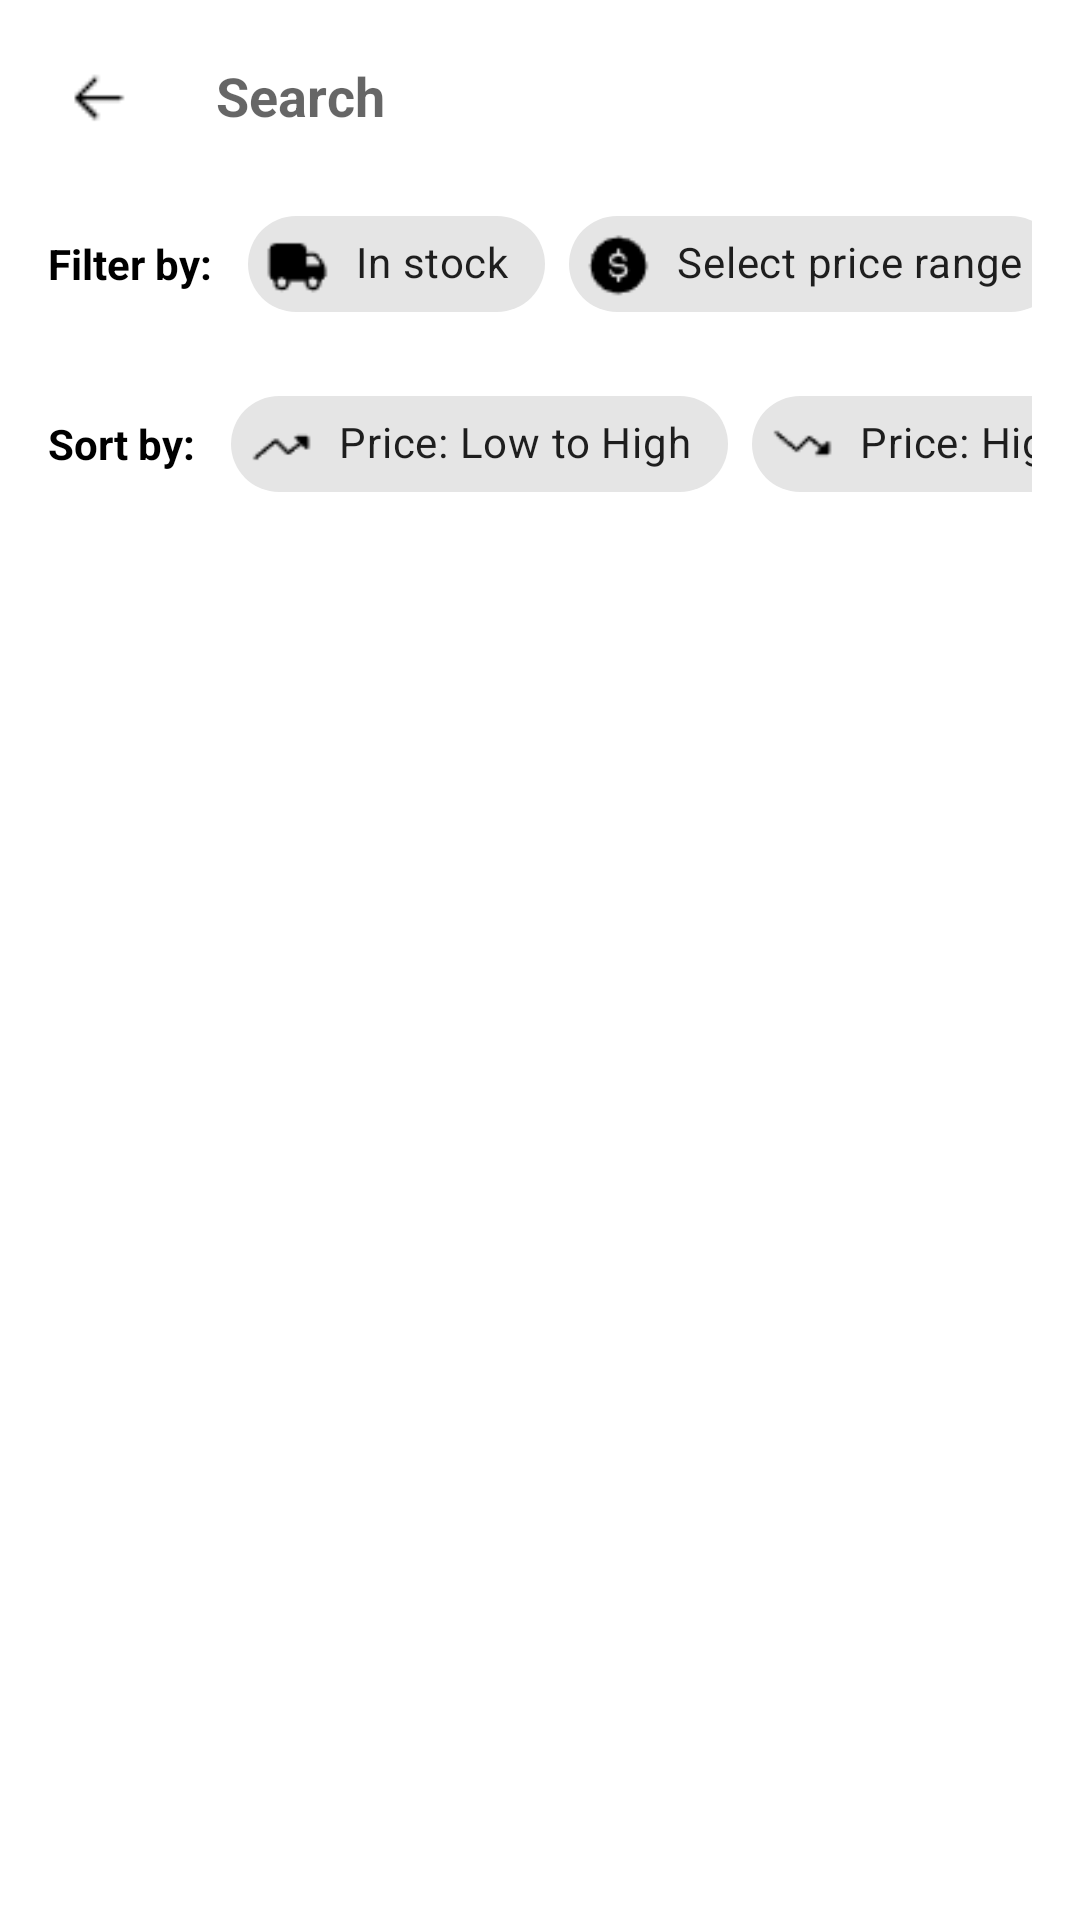

The Android layout XML behind this screen, and the referenced resources:
<!-- AndroidManifest.xml: application theme Theme.OnlineShoesShop -->
<!-- res/layout/activity_search_result.xml -->
<?xml version="1.0" encoding="utf-8"?>
<LinearLayout xmlns:android="http://schemas.android.com/apk/res/android"
    xmlns:app="http://schemas.android.com/apk/res-auto"
    android:orientation="vertical"
    android:layout_width="match_parent"
    android:layout_height="match_parent"
    android:background="@color/white"
    android:padding="16dp">

    
    <LinearLayout
        android:layout_width="match_parent"
        android:layout_height="wrap_content"
        android:orientation="horizontal"
        android:gravity="center_vertical"
        android:layout_marginBottom="16dp">

        <ImageView
            android:id="@+id/ivBack"
            android:layout_width="32dp"
            android:layout_height="32dp"
            android:src="@drawable/arrow_left_stroke"
            android:layout_marginEnd="12dp"/>

        <EditText
            android:id="@+id/etSearchResult"
            android:layout_width="0dp"
            android:layout_height="wrap_content"
            android:layout_weight="1"
            android:hint="@string/hint_search"
            android:textSize="18sp"
            android:textStyle="bold"
            android:textColor="@color/black"
            android:background="@null"
            android:focusable="false"
            android:clickable="true"
            android:paddingStart="12dp"
            android:paddingEnd="12dp"/>
    </LinearLayout>

    
    <LinearLayout
        android:layout_width="match_parent"
        android:layout_height="wrap_content"
        android:orientation="horizontal"
        android:gravity="center_vertical"
        android:layout_marginBottom="12dp">

        <TextView
            android:layout_width="wrap_content"
            android:layout_height="wrap_content"
            android:text="@string/filter_criteria_label"
            android:textStyle="bold"
            android:textColor="@color/black"
            android:layout_marginEnd="12dp" />

        <HorizontalScrollView
            android:layout_width="0dp"
            android:layout_height="wrap_content"
            android:layout_weight="1"
            android:fillViewport="true"
            android:scrollbars="none">

            <LinearLayout
                android:layout_width="wrap_content"
                android:layout_height="wrap_content"
                android:orientation="horizontal"
                android:gravity="center_vertical">

                <com.google.android.material.chip.Chip
                    android:id="@+id/chipInStock"
                    style="@style/Widget.MaterialComponents.Chip.Choice"
                    android:layout_width="wrap_content"
                    android:layout_height="wrap_content"
                    android:text="@string/chip_in_stock"
                    app:chipIcon="@drawable/ic_truck"
                    app:chipIconTint="@color/black"
                    app:chipIconVisible="true"
                    android:layout_marginEnd="8dp" />

                <com.google.android.material.chip.Chip
                    android:id="@+id/chipPriceRange"
                    style="@style/Widget.MaterialComponents.Chip.Choice"
                    android:layout_width="wrap_content"
                    android:layout_height="wrap_content"
                    android:text="@string/chip_price_range_default"
                    app:chipIcon="@drawable/ic_price"
                    app:chipIconTint="@color/black"
                    app:chipIconVisible="true"
                    android:layout_marginEnd="8dp" />
            </LinearLayout>
        </HorizontalScrollView>
    </LinearLayout>

    
    <LinearLayout
        android:layout_width="match_parent"
        android:layout_height="wrap_content"
        android:orientation="horizontal"
        android:gravity="center_vertical"
        android:layout_marginBottom="16dp">

        <TextView
            android:layout_width="wrap_content"
            android:layout_height="wrap_content"
            android:text="@string/sort_by_label"
            android:textStyle="bold"
            android:textColor="@color/black"
            android:layout_marginEnd="12dp" />

        <HorizontalScrollView
            android:layout_width="0dp"
            android:layout_height="wrap_content"
            android:layout_weight="1"
            android:fillViewport="true"
            android:scrollbars="none">

            <LinearLayout
                android:layout_width="wrap_content"
                android:layout_height="wrap_content"
                android:orientation="horizontal"
                android:gravity="center_vertical">

                <com.google.android.material.chip.Chip
                    android:id="@+id/chipSortPriceLow"
                    style="@style/Widget.MaterialComponents.Chip.Choice"
                    android:layout_width="wrap_content"
                    android:layout_height="wrap_content"
                    android:text="@string/chip_sort_price_low"
                    app:chipIcon="@drawable/ic_trending_up"
                    app:chipIconTint="@color/black"
                    app:chipIconVisible="true"
                    android:layout_marginEnd="8dp" />

                <com.google.android.material.chip.Chip
                    android:id="@+id/chipSortPriceHigh"
                    style="@style/Widget.MaterialComponents.Chip.Choice"
                    android:layout_width="wrap_content"
                    android:layout_height="wrap_content"
                    android:text="@string/chip_sort_price_high"
                    app:chipIcon="@drawable/ic_trending_down"
                    app:chipIconTint="@color/black"
                    app:chipIconVisible="true"
                    android:layout_marginEnd="8dp" />

                <com.google.android.material.chip.Chip
                    android:id="@+id/chipSortPopular"
                    style="@style/Widget.MaterialComponents.Chip.Choice"
                    android:layout_width="wrap_content"
                    android:layout_height="wrap_content"
                    android:text="@string/chip_sort_popular"
                    app:chipIcon="@drawable/ic_fire"
                    app:chipIconTint="@color/black"
                    app:chipIconVisible="true"
                    android:layout_marginEnd="8dp" />
            </LinearLayout>
        </HorizontalScrollView>
    </LinearLayout>

    
    <TextView
        android:id="@+id/tvResultTitle"
        android:layout_width="wrap_content"
        android:layout_height="wrap_content"
        android:text="@string/search_result_title"
        android:textStyle="bold"
        android:layout_marginBottom="8dp"
        android:visibility="gone"/>

    <TextView
        android:id="@+id/tvNoResult"
        android:layout_width="match_parent"
        android:layout_height="wrap_content"
        android:text="@string/search_no_result"
        android:textColor="@android:color/darker_gray"
        android:textSize="16sp"
        android:gravity="center"
        android:layout_marginTop="12dp"
        android:layout_marginBottom="8dp"
        android:visibility="gone"/>

    <androidx.recyclerview.widget.RecyclerView
        android:id="@+id/rvSearchResult"
        android:layout_width="match_parent"
        android:layout_height="0dp"
        android:layout_weight="1"/>

</LinearLayout>
<!-- resources referenced by this layout -->
<resources>
  <color name="black">#FF000000</color>
  <color name="white">#FFFFFFFF</color>
  <!-- drawable arrow_left_stroke: png bitmap (drawable, 238 bytes) -->
  <!-- drawable ic_fire: png bitmap (drawable, 378 bytes) -->
  <!-- drawable ic_price: png bitmap (drawable, 451 bytes) -->
  <!-- drawable ic_trending_down: png bitmap (drawable, 285 bytes) -->
  <!-- drawable ic_trending_up: png bitmap (drawable, 286 bytes) -->
  <!-- drawable ic_truck: png bitmap (drawable, 373 bytes) -->
  <string name="chip_in_stock">In stock</string>
  <string name="chip_price_range_default">Select price range</string>
  <string name="chip_sort_popular">Popular</string>
  <string name="chip_sort_price_high">Price: High to Low</string>
  <string name="chip_sort_price_low">Price: Low to High</string>
  <string name="filter_criteria_label">Filter by:</string>
  <string name="hint_search">Search</string>
  <string name="search_no_result">No matching products found</string>
  <string name="search_result_title">Search results</string>
  <string name="sort_by_label">Sort by:</string>
  <style name="Theme.OnlineShoesShop" parent="Theme.MaterialComponents.DayNight.NoActionBar">
          
          <item name="colorPrimary">@color/purple_500</item>
          <item name="colorPrimaryVariant">@color/purple_700</item>
          <item name="colorOnPrimary">@color/white</item>
          
          <item name="colorSecondary">@color/teal_200</item>
          <item name="colorSecondaryVariant">@color/teal_700</item>
          <item name="colorOnSecondary">@color/black</item>
          
          <item name="android:statusBarColor">?attr/colorPrimaryVariant</item>
          
      </style>
  <color name="purple_500">#FF6200EE</color>
  <color name="purple_700">#FF3700B3</color>
  <color name="teal_200">#FF03DAC5</color>
  <color name="teal_700">#FF018786</color>
</resources>
